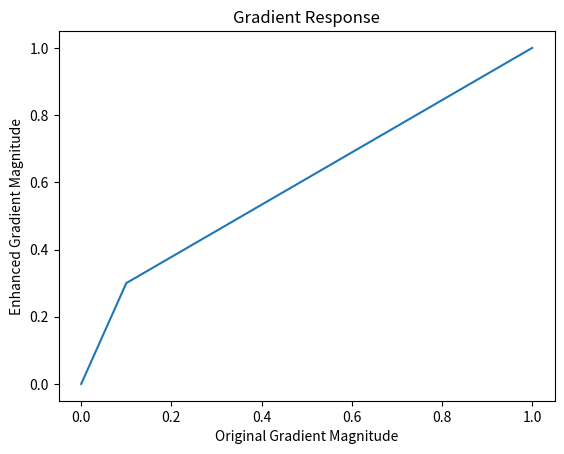

Python code for this plot: (Note: this script raises an exception after producing the figure.)
import os.path as path
import numpy as np
import scipy as sp
import matplotlib.pyplot as plt
import json

plt.title("Gradient Response")
plt.xlabel("Original Gradient Magnitude")
plt.ylabel("Enhanced Gradient Magnitude")

points = np.array([[0, 0], [0.1, 0.3], [1, 1]])
xs, ys = np.unstack(points, axis=1)
plt.plot(xs, ys, marker="", linestyle="-")

plt.savefig(path.join("results5", "lin1.png"))
plt.show()


plt.title("Gradient Response")
plt.xlabel("Original Gradient Magnitude")
plt.ylabel("Enhanced Gradient Magnitude")

points = np.array([[0, 0], [0.02, 0], [0.0201, 0.0201], [1, 1]])
xs, ys = np.unstack(points, axis=1)
plt.plot(xs, ys, marker="", linestyle="-")

plt.savefig(path.join("results5", "denoise2.png"))
plt.show()


plt.title("Gradient Response")
plt.xlabel("Original Gradient Magnitude")
plt.ylabel("Enhanced Gradient Magnitude")

points = np.array([[0, 0], [0.004, 0], [0.00401, 0.00401], [1, 1]])
xs, ys = np.unstack(points, axis=1)
plt.plot(xs, ys, marker="", linestyle="-")

plt.savefig(path.join("results5", "denoise3.png"))
plt.show()
